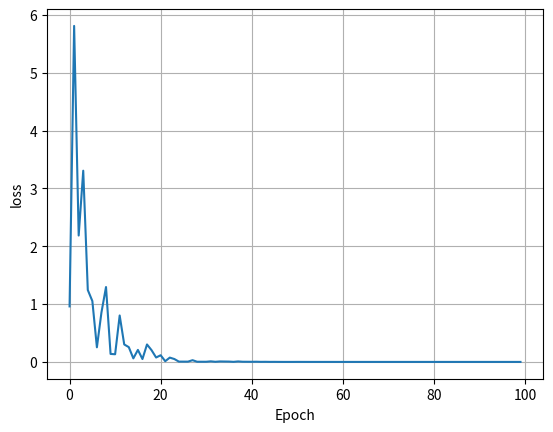

Recreate this plot in Python.
# 鞍点问题是指在某些情况下，梯度下降会陷入局部最小值,而SGD（Stochastic Gradient Descent，SGD）可以避免这种情况。
# 由于引入的随机性，SGD可以探索更多的参数空间，有可能跳出局部极小值，找到更好的解。
# SGD的更新方向存在噪声，所以它不会严格遵循最陡下降方向，而是趋向于全局最小值的方向，但可能会更慢收敛到一个接近最优的点。

# 与普通的梯度下降不同，之前的梯度下降是对所有样本进行计算，SGD是随机的，每次训练只使用一个样本而SGD是随机对单个样本进行计算
# 由于SGD是随机的，所以每次训练的结果可能不同，但是通常会比普通梯度下降更快

import numpy as np
import matplotlib.pyplot as plt # 该模块主要用于绘制 2D 图表
import random

# 数据集
x_data = [1.0, 2.0, 3.0]
y_data = [2.0, 4.0, 6.0]

# w为权重，设置初始值为1.0
w = 1.0

# 前向传播函数，返回预测值
def forward(x):
    return x * w

# 为了和普通梯度下降比较，这里将损失函数改为loss
# 输入参数不再是数据集x_data和y_data，而是单个样本
def loss(x, y):
    y_pred = forward(x) # 对单个样本进行预测
    # 返回平均损失值（除以样本数量）
    return (y_pred - y) ** 2

# 梯度函数（对loss的w求偏导），返回梯度值
# 不再对所有样本进行计算，而是对单个样本进行计算
def gradient(x, y):
    return 2 * x * (x * w - y)  

print('Predict (before training)', 4, forward(4))

epochs = [] # 迭代次数
losses = [] # 损失值
α = 0.01 # 学习率
# SGD训练过程
for epoch in range(100):
    index = random.randint(0,2) # 随机抽取数据集中的样本
    x = x_data[index]
    y = y_data[index]
    grad_val = gradient(x, y)# 计算单个样本的梯度值
    w -= α * grad_val # 更新权重
    # 显示训练过程,结果精确到小数点后2位
    print('\tgrad:',x,y,round(grad_val,2))
    

    loss_val = loss(x, y)# 计算单个样本的损失值
    epochs.append(epoch)
    losses.append(loss_val)
    print('Epoch:', epoch, 'w=', round(w, 2), 'loss=', round(loss_val, 2))

print('Predict (after training)', 4, round(forward(4), 2))

# 可视化结果
plt.plot(epochs, losses)
plt.xlabel('Epoch')
plt.ylabel('loss')
plt.grid()# 显示网格
plt.show()

# 在对所有数据计算普通的梯度下降的时候，各个点的计算是独立的，所以可以并行计算
# 而在SGD的计算中，各个点的计算是串行的，因为每次只计算一个点，下一个点的计算需要等待上一个点的w权重计算的结果，所以不能并行计算
# 但是由于SGD的计算是随机的，所以可以通过并行计算多个SGD的计算过程来提高计算速度

# 因此为了折中，通常会使用小批量随机梯度下降（Mini-batch Stochastic Gradient Descent，Mini-batch SGD）
# 这是是介于普通梯度下降和SGD之间的一种方法，它每次计算一小部分样本的梯度，然后更新权重
# 通过调整小批量的大小，可以在计算速度和计算精度之间取得平衡
# 现在很多接口的Batch指的都是Mini-batch，而不是普通的梯度下降
# 在深度学习中，通常也都使用Mini-batch SGD来训练模型